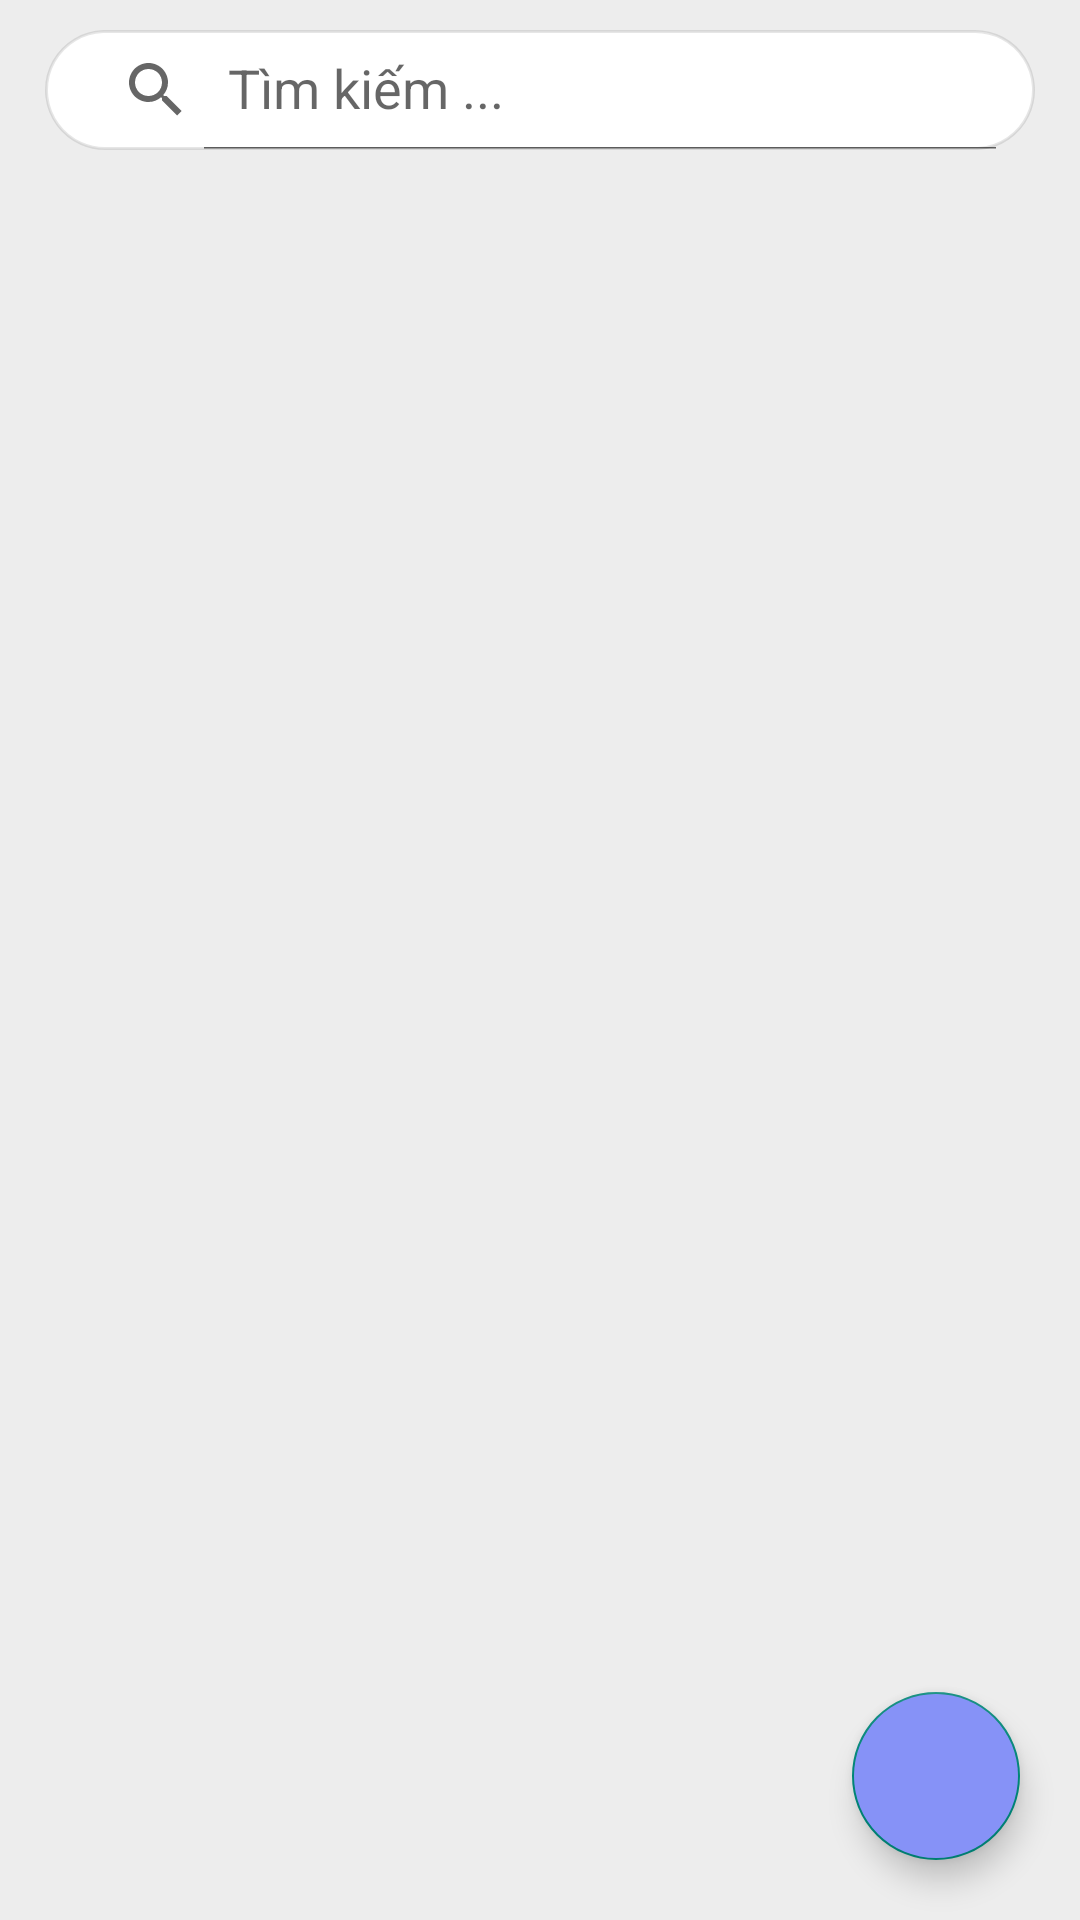

Layout XML and referenced resources for this Android screen:
<!-- AndroidManifest.xml: application theme Theme.DuAnMau -->
<!-- res/layout/fragment__loai_sach.xml -->
<?xml version="1.0" encoding="utf-8"?>
<androidx.coordinatorlayout.widget.CoordinatorLayout xmlns:android="http://schemas.android.com/apk/res/android"
    xmlns:app="http://schemas.android.com/apk/res-auto"
    xmlns:tools="http://schemas.android.com/tools"
    android:layout_width="match_parent"
    android:layout_height="760dp"
    android:background="#0D000000"
    tools:context=".fragment.Fragment_PhieuMuon">
    <androidx.appcompat.widget.SearchView
        android:id="@+id/searchView"
        android:layout_width="match_parent"
        android:layout_height="40dp"
        android:layout_marginVertical="10dp"
        android:layout_marginHorizontal="15dp"
        android:paddingHorizontal="5dp"
        android:background="@drawable/background_searchview"
        app:iconifiedByDefault="false"
        app:queryHint="Tìm kiếm ..." />
    <com.google.android.material.floatingactionbutton.FloatingActionButton
        android:id="@+id/flt_btn_Them"
        android:layout_width="wrap_content"
        android:layout_height="wrap_content"
        android:src="@drawable/add"
        android:layout_margin="20dp"
        android:backgroundTint="#8692F7"
        android:layout_gravity="bottom|end"/>
    <androidx.recyclerview.widget.RecyclerView
        android:id="@+id/rcvLoaiSach"
        android:layout_width="match_parent"
        android:layout_height="match_parent"
        android:layout_marginTop="55dp"
        android:padding="10dp"/>
</androidx.coordinatorlayout.widget.CoordinatorLayout>
<!-- resources referenced by this layout -->
<resources>
  <!-- drawable background_searchview (drawable) -->
  <?xml version="1.0" encoding="utf-8"?>
  <shape xmlns:android="http://schemas.android.com/apk/res/android">
      <corners android:radius="100dp"/>
      <stroke android:color="#19000000" android:width="1dp" android:dashWidth="10dp"/>
      <solid android:color="#FFFFFF"/>
  </shape>
  <style name="Theme.DuAnMau" parent="Base.Theme.DuAnMau" />
  <style name="Base.Theme.DuAnMau" parent="Theme.AppCompat.DayNight.NoActionBar">
          
          
      </style>
</resources>
